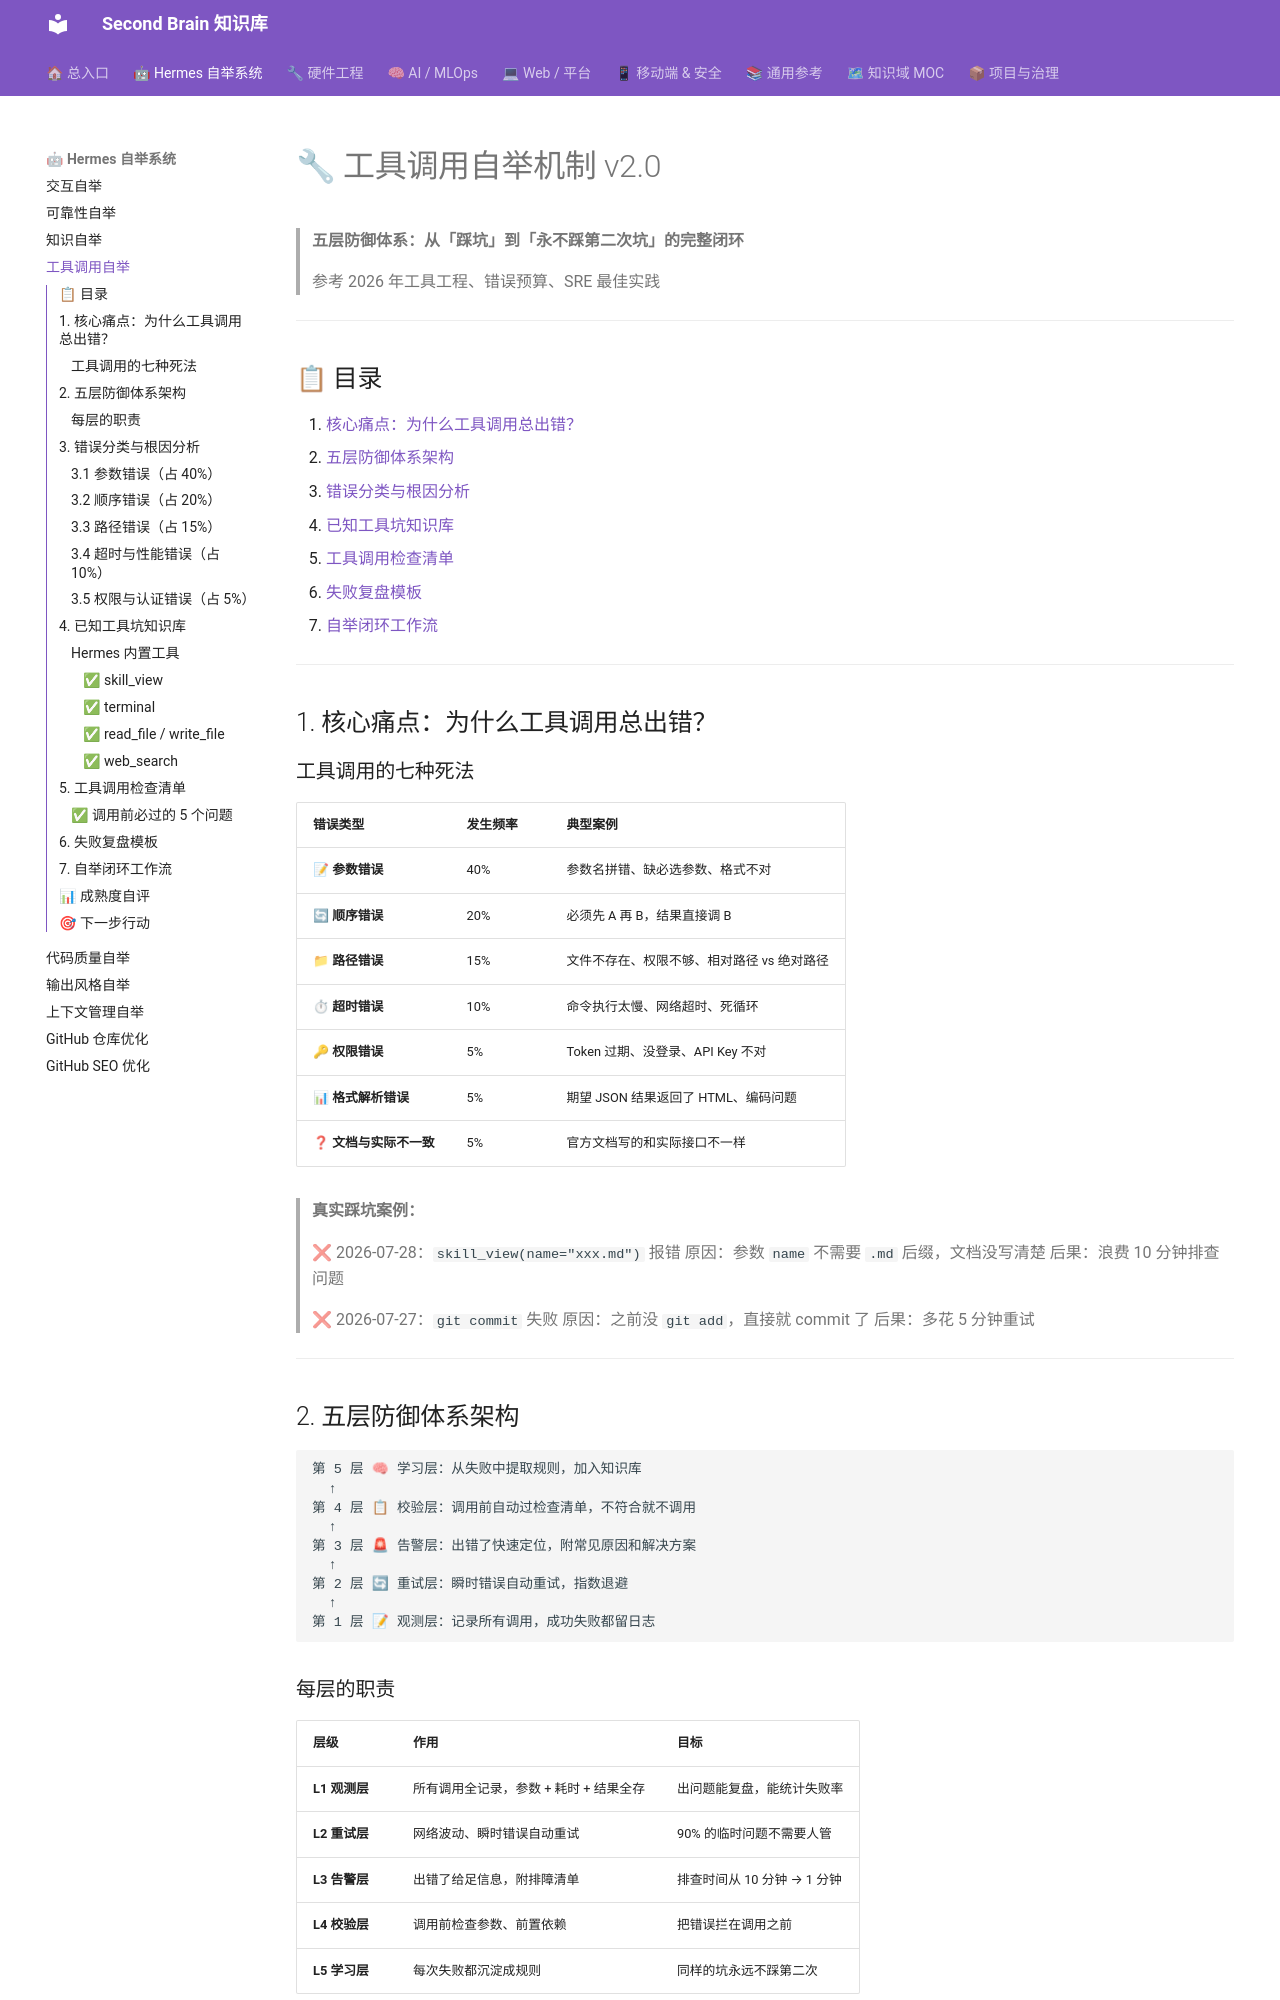

repository: mo9652962-ai/second-brain · page: kb/skills/hermes/tool-call-bootstrapping/index.html · generator: mkdocs

---
name: "tool-call-bootstrapping"
description: "工具调用自举 v2.0：从失败中自动学习的五层防御体系。失败检测 → 根因分类 → 规则沉淀 → 前置校验 → 永久避免。2026 年工具工程最佳实践。"
category: "hermes"
version: "2.0.0"
created: "2026-07-28"
updated: "2026-07-28"
---

# 🔧 工具调用自举机制 v2.0

> **五层防御体系：从「踩坑」到「永不踩第二次坑」的完整闭环**
>
> 参考 2026 年工具工程、错误预算、SRE 最佳实践

---

## 📋 目录

1. [核心痛点：为什么工具调用总出错？](#1-核心痛点为什么工具调用总出错)
2. [五层防御体系架构](#2-五层防御体系架构)
3. [错误分类与根因分析](#3-错误分类与根因分析)
4. [已知工具坑知识库](#4-已知工具坑知识库)
5. [工具调用检查清单](#5-工具调用检查清单)
6. [失败复盘模板](#6-失败复盘模板)
7. [自举闭环工作流](#7-自举闭环工作流)

---

## 1. 核心痛点：为什么工具调用总出错？

### 工具调用的七种死法

| 错误类型 | 发生频率 | 典型案例 |
|---------|---------|---------|
| 📝 **参数错误** | 40% | 参数名拼错、缺必选参数、格式不对 |
| 🔄 **顺序错误** | 20% | 必须先 A 再 B，结果直接调 B |
| 📁 **路径错误** | 15% | 文件不存在、权限不够、相对路径 vs 绝对路径 |
| ⏱ **超时错误** | 10% | 命令执行太慢、网络超时、死循环 |
| 🔑 **权限错误** | 5% | Token 过期、没登录、API Key 不对 |
| 📊 **格式解析错误** | 5% | 期望 JSON 结果返回了 HTML、编码问题 |
| ❓ **文档与实际不一致** | 5% | 官方文档写的和实际接口不一样 |

> **真实踩坑案例：**
>
> ❌ 2026-07-28：`skill_view(name="xxx.md")` 报错
> 原因：参数 `name` 不需要 `.md` 后缀，文档没写清楚
> 后果：浪费 10 分钟排查问题
>
> ❌ 2026-07-27：`git commit` 失败
> 原因：之前没 `git add`，直接就 commit 了
> 后果：多花 5 分钟重试

---

## 2. 五层防御体系架构

```
第 5 层 🧠 学习层：从失败中提取规则，加入知识库
  ↑
第 4 层 📋 校验层：调用前自动过检查清单，不符合就不调用
  ↑
第 3 层 🚨 告警层：出错了快速定位，附常见原因和解决方案
  ↑
第 2 层 🔄 重试层：瞬时错误自动重试，指数退避
  ↑
第 1 层 📝 观测层：记录所有调用，成功失败都留日志
```
